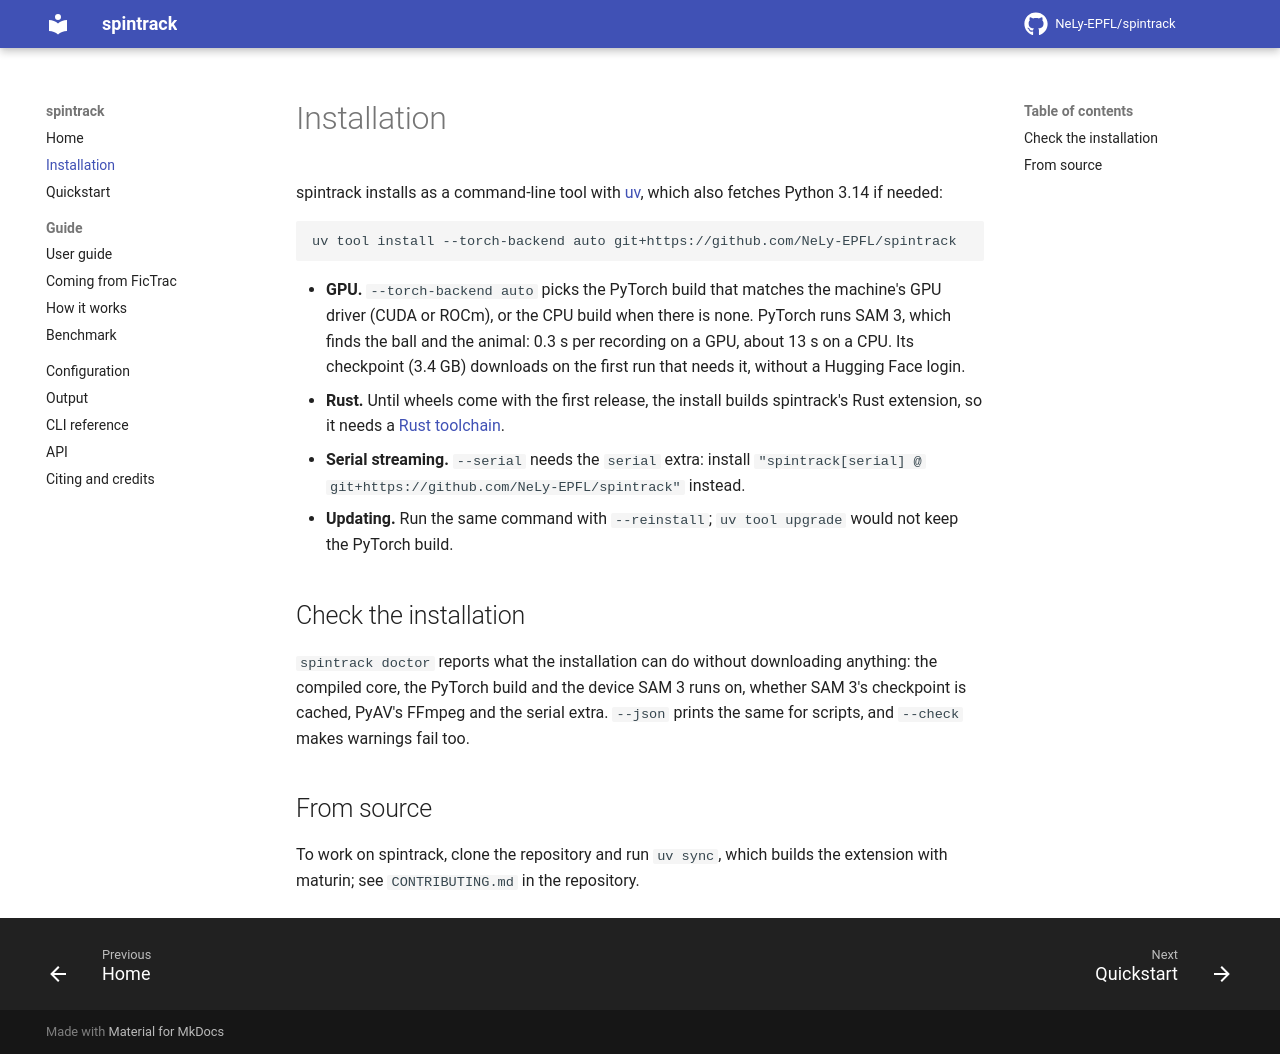

repository: NeLy-EPFL/spintrack · page: 0.1.0/installation/index.html · generator: mkdocs

# Installation

spintrack installs as a command-line tool with [uv](https://docs.astral.sh/uv/getting-started/installation/), which also fetches Python 3.14 if needed:

```bash
uv tool install --torch-backend auto git+https://github.com/NeLy-EPFL/spintrack
```

- **GPU.** `--torch-backend auto` picks the PyTorch build that matches the machine's GPU driver (CUDA or ROCm), or the CPU build when there is none. PyTorch runs SAM 3, which finds the ball and the animal: 0.3 s per recording on a GPU, about 13 s on a CPU. Its checkpoint (3.4 GB) downloads on the first run that needs it, without a Hugging Face login.
- **Rust.** Until wheels come with the first release, the install builds spintrack's Rust extension, so it needs a [Rust toolchain](https://rustup.rs).
- **Serial streaming.** `--serial` needs the `serial` extra: install `"spintrack[serial] @ git+https://github.com/NeLy-EPFL/spintrack"` instead.
- **Updating.** Run the same command with `--reinstall`; `uv tool upgrade` would not keep the PyTorch build.

## Check the installation

`spintrack doctor` reports what the installation can do without downloading anything: the compiled core, the PyTorch build and the device SAM 3 runs on, whether SAM 3's checkpoint is cached, PyAV's FFmpeg and the serial extra. `--json` prints the same for scripts, and `--check` makes warnings fail too.

## From source

To work on spintrack, clone the repository and run `uv sync`, which builds the extension with maturin; see `CONTRIBUTING.md` in the repository.
